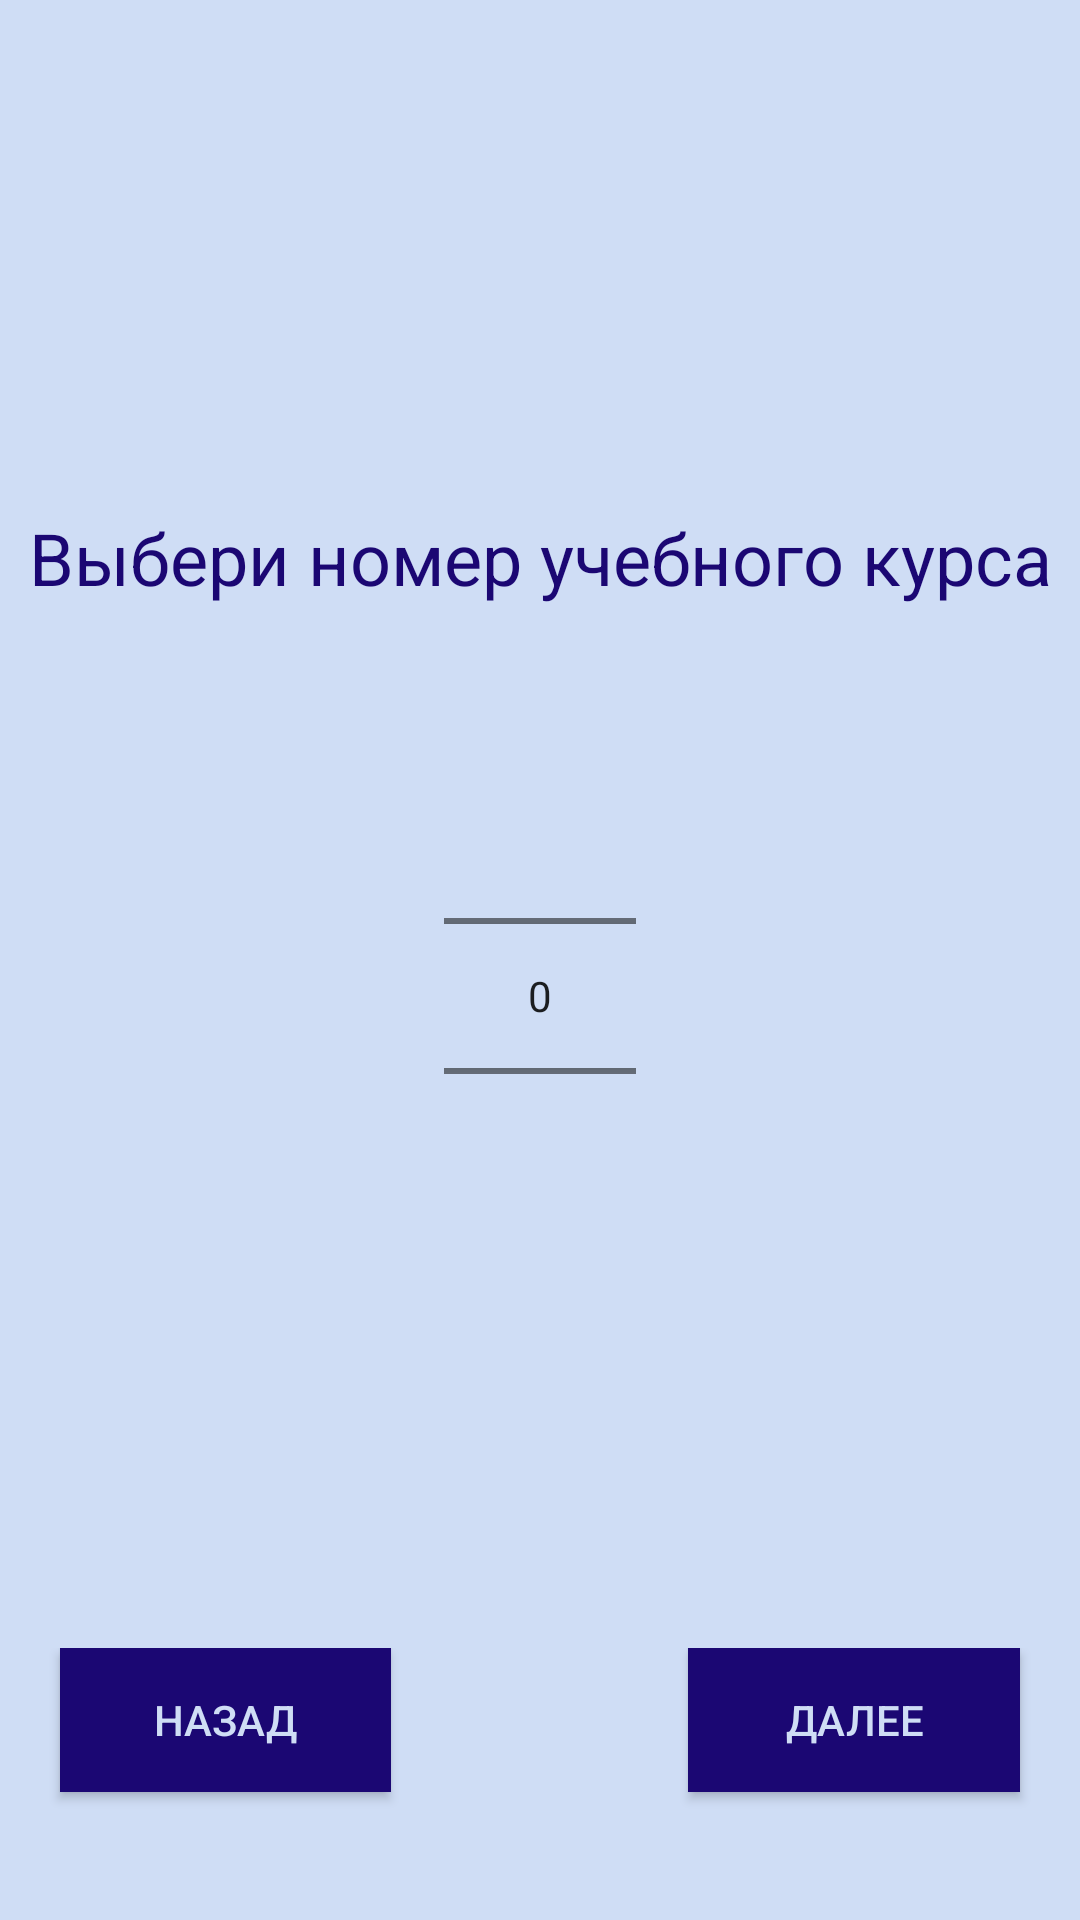

Layout XML and referenced resources for this Android screen:
<!-- AndroidManifest.xml: application theme AppTheme -->
<!-- res/layout/choose_year.xml -->
<?xml version="1.0" encoding="utf-8"?>
<RelativeLayout xmlns:android="http://schemas.android.com/apk/res/android"
    xmlns:tools="http://schemas.android.com/tools"
    android:layout_width="match_parent"
    android:layout_height="match_parent"
    android:background="@color/colorPrimaryBackgroundLight1"
    android:orientation="vertical"
    tools:context="com.example.asus.schedule.ChooseYearActivity">

    <LinearLayout
        android:layout_width="match_parent"
        android:layout_height="match_parent"
        android:orientation="vertical"
        android:weightSum="4">

        <LinearLayout
            android:layout_width="match_parent"
            android:layout_height="wrap_content"
            android:layout_weight="2"
            android:orientation="horizontal">

            <TextView
                android:id="@+id/choose_year_text"
                android:layout_width="match_parent"
                android:layout_height="wrap_content"
                android:layout_gravity="bottom"
                android:gravity="center_horizontal"
                android:text="@string/choose_year_text"
                android:textColor="@color/colorSecondaryDarkest"
                android:textSize="24dp"
                android:textStyle="normal" />
        </LinearLayout>

        <LinearLayout
            android:layout_width="match_parent"
            android:layout_height="wrap_content"
            android:layout_weight="1.5"
            android:orientation="vertical">

            <NumberPicker
                android:id="@+id/numberPicker1"
                android:layout_width="wrap_content"
                android:layout_height="wrap_content"
                android:layout_gravity="top|center_horizontal"
                android:layout_marginTop="40dp" />
        </LinearLayout>

        <LinearLayout
            android:layout_width="match_parent"
            android:layout_height="wrap_content"
            android:layout_weight="0.5"
            android:orientation="horizontal">

            <Button
                android:id="@+id/choose_year_previous"
                android:layout_width="wrap_content"
                android:layout_height="wrap_content"
                android:layout_weight="1"
                android:layout_marginLeft="20dp"
                android:background="@color/colorSecondaryDarkest"
                android:text="@string/previous"
                android:textColor="@color/colorPrimaryBackgroundLight1" />

            <Button
                android:layout_width="wrap_content"
                android:layout_height="wrap_content"
                android:layout_weight="0.5"
                android:background="@android:color/transparent"
                android:clickable="false"/>

            <Button
                android:id="@+id/choose_year_next"
                android:layout_width="wrap_content"
                android:layout_height="wrap_content"
                android:layout_weight="1"
                android:layout_marginRight="20dp"
                android:background="@color/colorSecondaryDarkest"
                android:text="@string/next"
                android:textColor="@color/colorPrimaryBackgroundLight1" />
        </LinearLayout>
    </LinearLayout>

</RelativeLayout>
<!-- resources referenced by this layout -->
<resources>
  <color name="colorPrimaryBackgroundLight1">#CFDDF5</color>
  <color name="colorSecondaryDarkest">#1B0773</color>
  <string name="choose_year_text">Выбери номер учебного курса</string>
  <string name="next">Далее</string>
  <string name="previous">Назад</string>
  <style name="AppTheme" parent="Theme.AppCompat.Light.DarkActionBar">
          
          <item name="colorPrimary">@color/colorPrimary</item>
          <item name="colorPrimaryDark">@color/colorPrimaryDark</item>
          <item name="colorAccent">@color/colorAccent</item>
      </style>
  <color name="colorPrimary">#3F51B5</color>
  <color name="colorPrimaryDark">#303F9F</color>
  <color name="colorAccent">#FF4081</color>
</resources>
